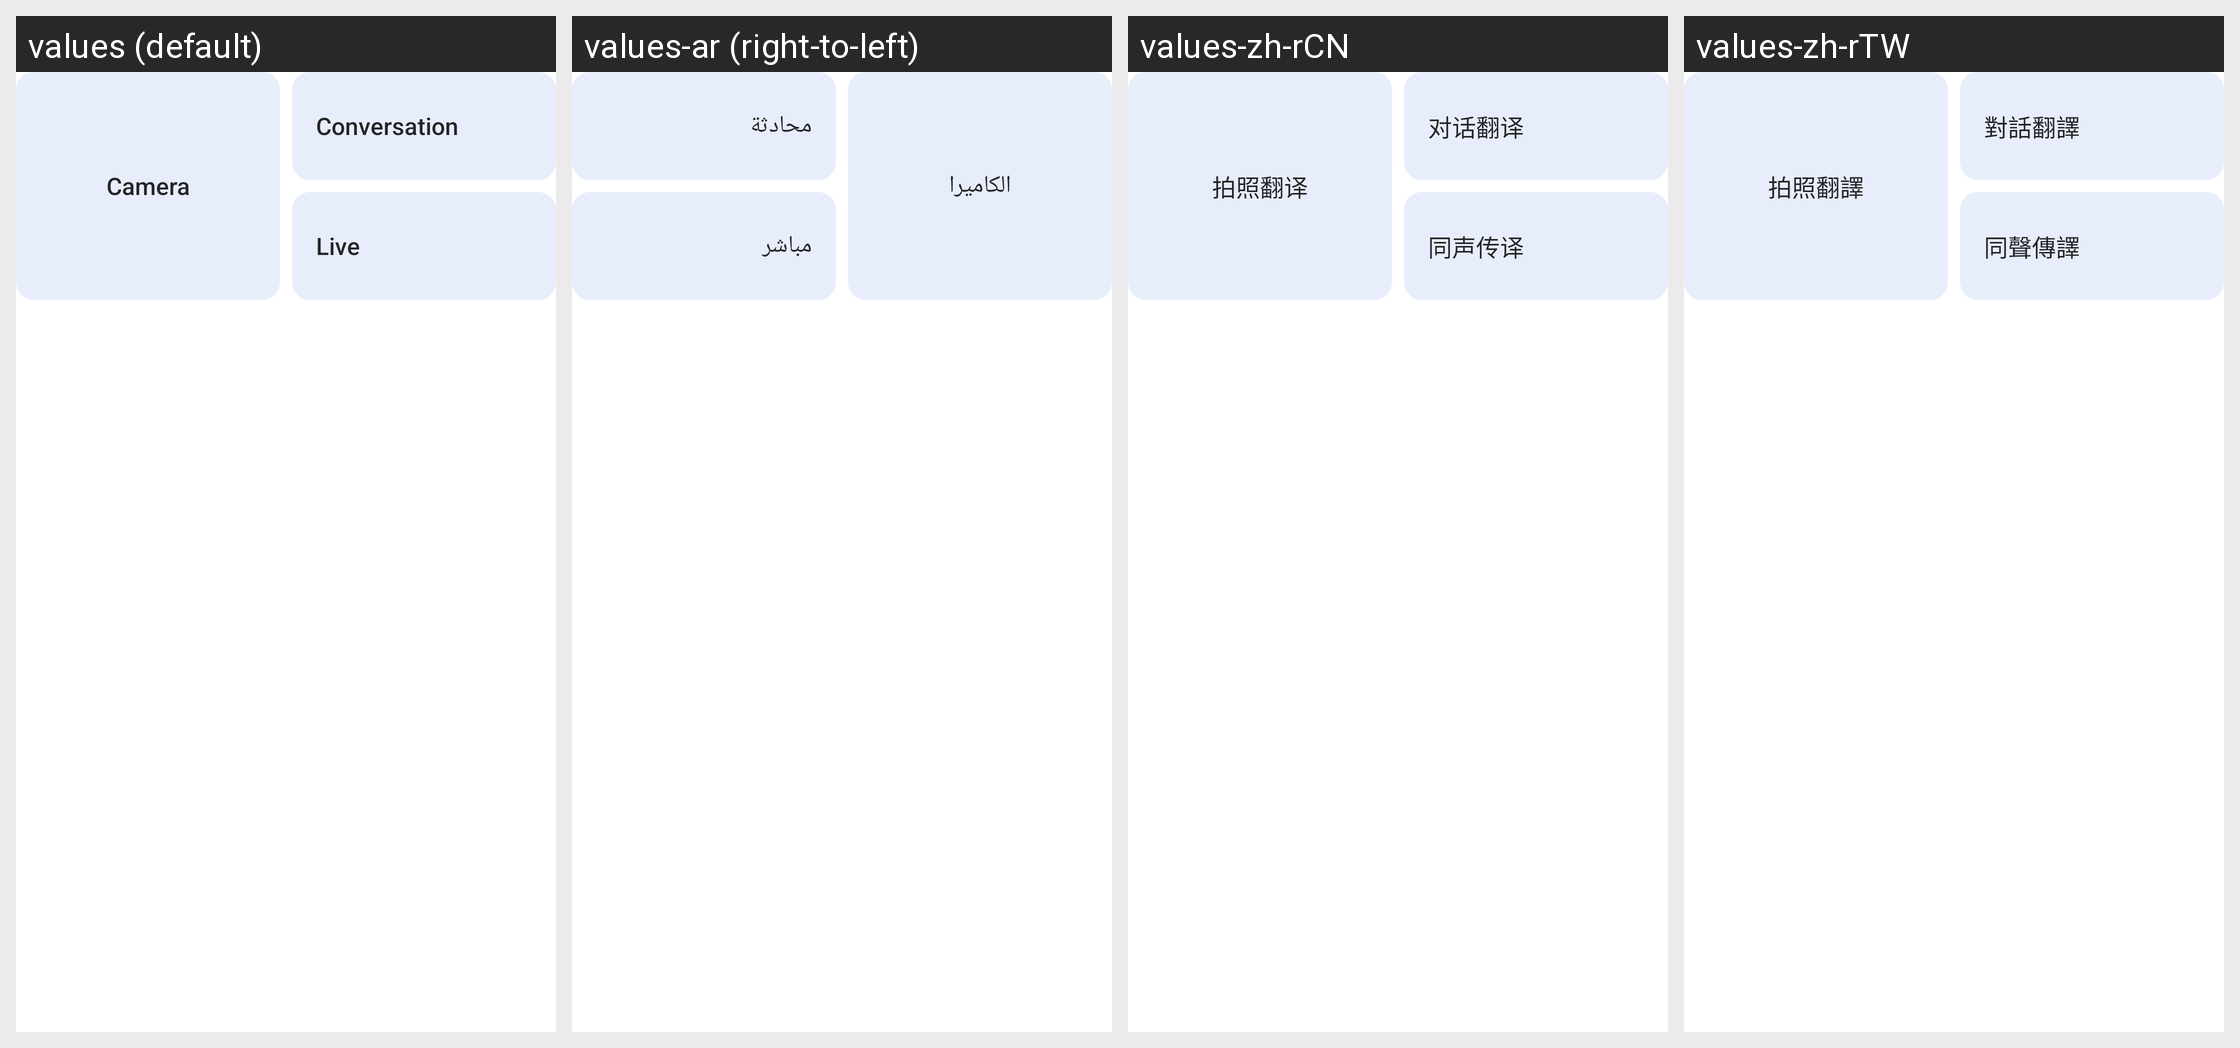

For this localized Android screen grid, give each drawn string resource with its value in every locale shown.
Android screen res/layout/main_three_function.xml rendered under 4 locales, left to right: values (default), values-ar (right-to-left), values-zh-rCN, values-zh-rTW. Device: Nexus 5 (rendered at 1080×1920; each locale shown at half size, 540×960, under a caption strip naming it); theme AppNoTitleTheme.
Other locales in the repository, not shown: values-as, values-as-rIN, values-az, values-az-rAZ, values-bg, values-bg-rBG, values-bn-rBD, values-bo-rCN, values-bs, values-ca, values-ca-rES, values-cs, values-da-rDK, values-de, values-de-rCH, values-el, values-en-rAU, values-en-rGB, values-en-rNZ, values-es, values-es-rMX, values-et, values-et-rEE, values-eu-rES, values-fa, values-fi-rFI, values-fr, values-fr-rCH, values-gl, values-gl-rES, values-gu-rIN, values-hi, values-hr-rHR, values-hu, values-hy, values-hy-rAM, values-in, values-it, values-it-rCH, values-iw, values-iw-rIL, values-ja, values-ka, values-ka-rGE, values-kea-rCV, values-kk-rKZ, values-km-rKH, values-kn-rIN, values-ko, values-lo, values-lo-rLA, values-lt, values-lt-rLT, values-lv-rLV, values-ml-rIN, values-mr, values-mr-rIN, values-ms, values-ms-rMY, values-my, values-my-rMM, values-my-rZG, values-nb, values-ne, values-ne-rNP, values-nl, values-or, values-or-rIN, values-pa, values-pa-rIN, values-pl, values-pt-rBR, values-pt-rPT, values-ro, values-ru, values-si, values-sk, values-sk-rSK, values-sl-rSI, values-sq, values-sr, values-sr-rRS, values-sv, values-sw, values-ta-rIN, values-te, values-te-rIN, values-th, values-tl, values-tr, values-uk, values-uk-rUA, values-ur-rPK, values-uz-rUZ, values-vi, values-zh-rHK.
Strings drawn on this screen, with the default value and each locale's value (text and hints the layout hard-codes, and strings that could not be matched under every locale, appear in the picture but are not listed):

photo_translation
  values: Camera
  values-ar: الكاميرا
  values-zh-rCN: 拍照翻译
  values-zh-rTW: 拍照翻譯

dialog_translation
  values: Conversation
  values-ar: محادثة
  values-zh-rCN: 对话翻译
  values-zh-rTW: 對話翻譯

simultaneous
  values: Live
  values-ar: مباشر
  values-zh-rCN: 同声传译
  values-zh-rTW: 同聲傳譯
